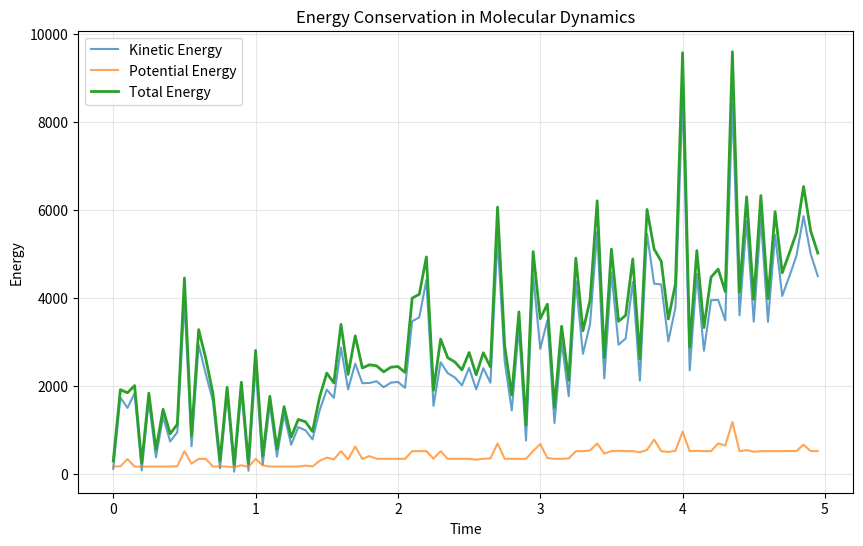
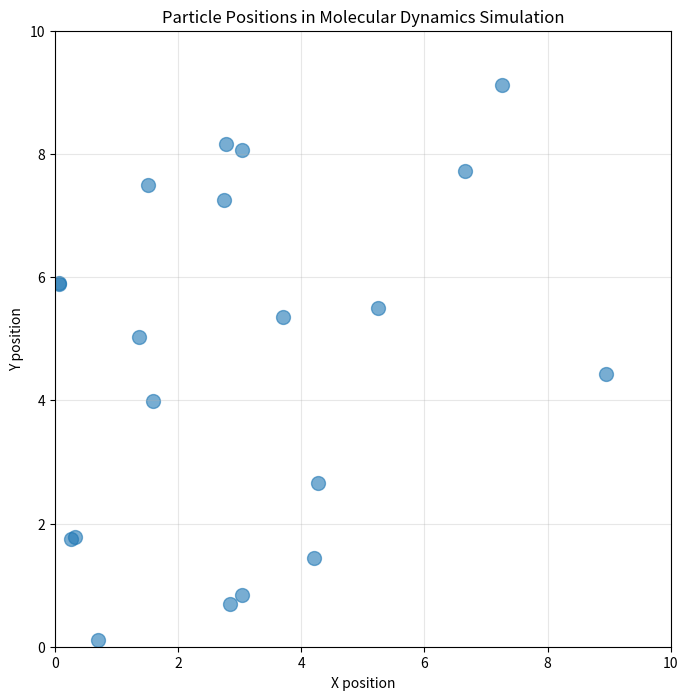

Write Python code to recreate these figures, in order.
"""
Lab 5: Molecular Dynamics Simulation
Student: Kazakova Victoria, Group 34-9
Course: Computer Modeling

This simulation models particles in a 2D box with Lennard-Jones potential.
The particles interact through collision and potential forces.
"""

import numpy as np
import matplotlib.pyplot as plt
from matplotlib.animation import FuncAnimation


class MolecularDynamics:
    """Molecular Dynamics simulation class"""
    
    def __init__(self, n_particles=20, box_size=10.0, dt=0.001):
        """
        Initialize the simulation
        
        Parameters:
        - n_particles: number of particles
        - box_size: size of the simulation box
        - dt: time step
        """
        self.n_particles = n_particles
        self.box_size = box_size
        self.dt = dt
        
        # Initialize random positions (spread out to avoid overlap)
        self.positions = np.random.uniform(2.0, box_size - 2.0, (n_particles, 2))
        
        # Initialize small random velocities
        self.velocities = np.random.randn(n_particles, 2) * 0.05
        
        # Particle properties
        self.masses = np.ones(n_particles)
        self.radius = 0.3
        
        # Lennard-Jones parameters (reduced for stability)
        self.epsilon = 0.1  # depth of potential well
        self.sigma = 0.5    # distance at which potential is zero
        
        # Energy tracking
        self.kinetic_energy_history = []
        self.potential_energy_history = []
        self.total_energy_history = []
        self.time_history = []
        
    def lennard_jones_force(self, r_vec):
        """
        Calculate Lennard-Jones force between two particles
        
        Parameters:
        - r_vec: distance vector between particles
        
        Returns:
        - force vector
        """
        r = np.linalg.norm(r_vec)
        if r < 0.3:  # avoid singularity
            r = 0.3
        
        # Cutoff distance to limit force range
        r_cutoff = 3.0 * self.sigma
        if r > r_cutoff:
            return np.zeros(2)
            
        # Force magnitude from Lennard-Jones potential
        force_magnitude = 24 * self.epsilon * (
            2 * (self.sigma / r)**13 - (self.sigma / r)**7
        ) / r
        
        force = force_magnitude * r_vec / r
        return force
    
    def calculate_forces(self):
        """Calculate forces on all particles"""
        forces = np.zeros((self.n_particles, 2))
        
        for i in range(self.n_particles):
            for j in range(i + 1, self.n_particles):
                r_vec = self.positions[j] - self.positions[i]
                
                # Apply periodic boundary conditions
                r_vec = r_vec - self.box_size * np.round(r_vec / self.box_size)
                
                force = self.lennard_jones_force(r_vec)
                forces[i] += force
                forces[j] -= force
                
        return forces
    
    def apply_boundary_conditions(self):
        """Apply periodic boundary conditions"""
        self.positions = self.positions % self.box_size
    
    def calculate_kinetic_energy(self):
        """Calculate total kinetic energy"""
        return 0.5 * np.sum(self.masses[:, np.newaxis] * self.velocities**2)
    
    def calculate_potential_energy(self):
        """Calculate total potential energy"""
        potential = 0.0
        
        for i in range(self.n_particles):
            for j in range(i + 1, self.n_particles):
                r_vec = self.positions[j] - self.positions[i]
                r_vec = r_vec - self.box_size * np.round(r_vec / self.box_size)
                r = np.linalg.norm(r_vec)
                
                if r < 0.3:
                    r = 0.3
                
                # Cutoff distance
                r_cutoff = 3.0 * self.sigma
                if r > r_cutoff:
                    continue
                
                # Lennard-Jones potential
                potential += 4 * self.epsilon * (
                    (self.sigma / r)**12 - (self.sigma / r)**6
                )
        
        return potential
    
    def step(self):
        """Perform one time step using velocity Verlet algorithm"""
        # Calculate forces
        forces = self.calculate_forces()
        
        # Update positions
        self.positions += self.velocities * self.dt + 0.5 * forces / self.masses[:, np.newaxis] * self.dt**2
        
        # Calculate new forces
        new_forces = self.calculate_forces()
        
        # Update velocities
        self.velocities += 0.5 * (forces + new_forces) / self.masses[:, np.newaxis] * self.dt
        
        # Apply boundary conditions
        self.apply_boundary_conditions()
    
    def run_simulation(self, n_steps=5000):
        """Run the simulation for n_steps"""
        for step in range(n_steps):
            self.step()
            
            # Record energies every 50 steps
            if step % 50 == 0:
                ke = self.calculate_kinetic_energy()
                pe = self.calculate_potential_energy()
                self.kinetic_energy_history.append(ke)
                self.potential_energy_history.append(pe)
                self.total_energy_history.append(ke + pe)
                self.time_history.append(step * self.dt)
    
    def plot_energy(self):
        """Plot energy conservation"""
        plt.figure(figsize=(10, 6))
        plt.plot(self.time_history, self.kinetic_energy_history, label='Kinetic Energy', alpha=0.7)
        plt.plot(self.time_history, self.potential_energy_history, label='Potential Energy', alpha=0.7)
        plt.plot(self.time_history, self.total_energy_history, label='Total Energy', linewidth=2)
        plt.xlabel('Time')
        plt.ylabel('Energy')
        plt.title('Energy Conservation in Molecular Dynamics')
        plt.legend()
        plt.grid(True, alpha=0.3)
        plt.savefig('energy_plot.png', dpi=150, bbox_inches='tight')
        plt.close()
        print("Energy plot saved as 'energy_plot.png'")
    
    def plot_snapshot(self):
        """Plot current particle positions"""
        plt.figure(figsize=(8, 8))
        plt.scatter(self.positions[:, 0], self.positions[:, 1], s=100, alpha=0.6)
        plt.xlim(0, self.box_size)
        plt.ylim(0, self.box_size)
        plt.xlabel('X position')
        plt.ylabel('Y position')
        plt.title('Particle Positions in Molecular Dynamics Simulation')
        plt.grid(True, alpha=0.3)
        plt.gca().set_aspect('equal')
        plt.savefig('particles_snapshot.png', dpi=150, bbox_inches='tight')
        plt.close()
        print("Snapshot saved as 'particles_snapshot.png'")


def main():
    """Main function to run the simulation"""
    print("=" * 60)
    print("Lab 5: Molecular Dynamics Simulation")
    print("Student: Kazakova Victoria, Group 34-9")
    print("=" * 60)
    
    # Create simulation
    print("\nInitializing simulation with 20 particles...")
    sim = MolecularDynamics(n_particles=20, box_size=10.0, dt=0.001)
    
    # Run simulation
    print("Running simulation for 5000 steps...")
    sim.run_simulation(n_steps=5000)
    
    # Calculate statistics
    ke_mean = np.mean(sim.kinetic_energy_history)
    pe_mean = np.mean(sim.potential_energy_history)
    total_mean = np.mean(sim.total_energy_history)
    energy_drift = (sim.total_energy_history[-1] - sim.total_energy_history[0]) / sim.total_energy_history[0] * 100
    
    print("\n" + "=" * 60)
    print("Simulation Results:")
    print("=" * 60)
    print(f"Average Kinetic Energy: {ke_mean:.4f}")
    print(f"Average Potential Energy: {pe_mean:.4f}")
    print(f"Average Total Energy: {total_mean:.4f}")
    print(f"Energy Drift: {energy_drift:.4f}%")
    print("=" * 60)
    
    # Generate plots
    print("\nGenerating visualization plots...")
    sim.plot_energy()
    sim.plot_snapshot()
    
    print("\n✓ Simulation completed successfully!")
    print("Check the current folder for output plots (energy_plot.png, particles_snapshot.png)")


if __name__ == "__main__":
    main()
